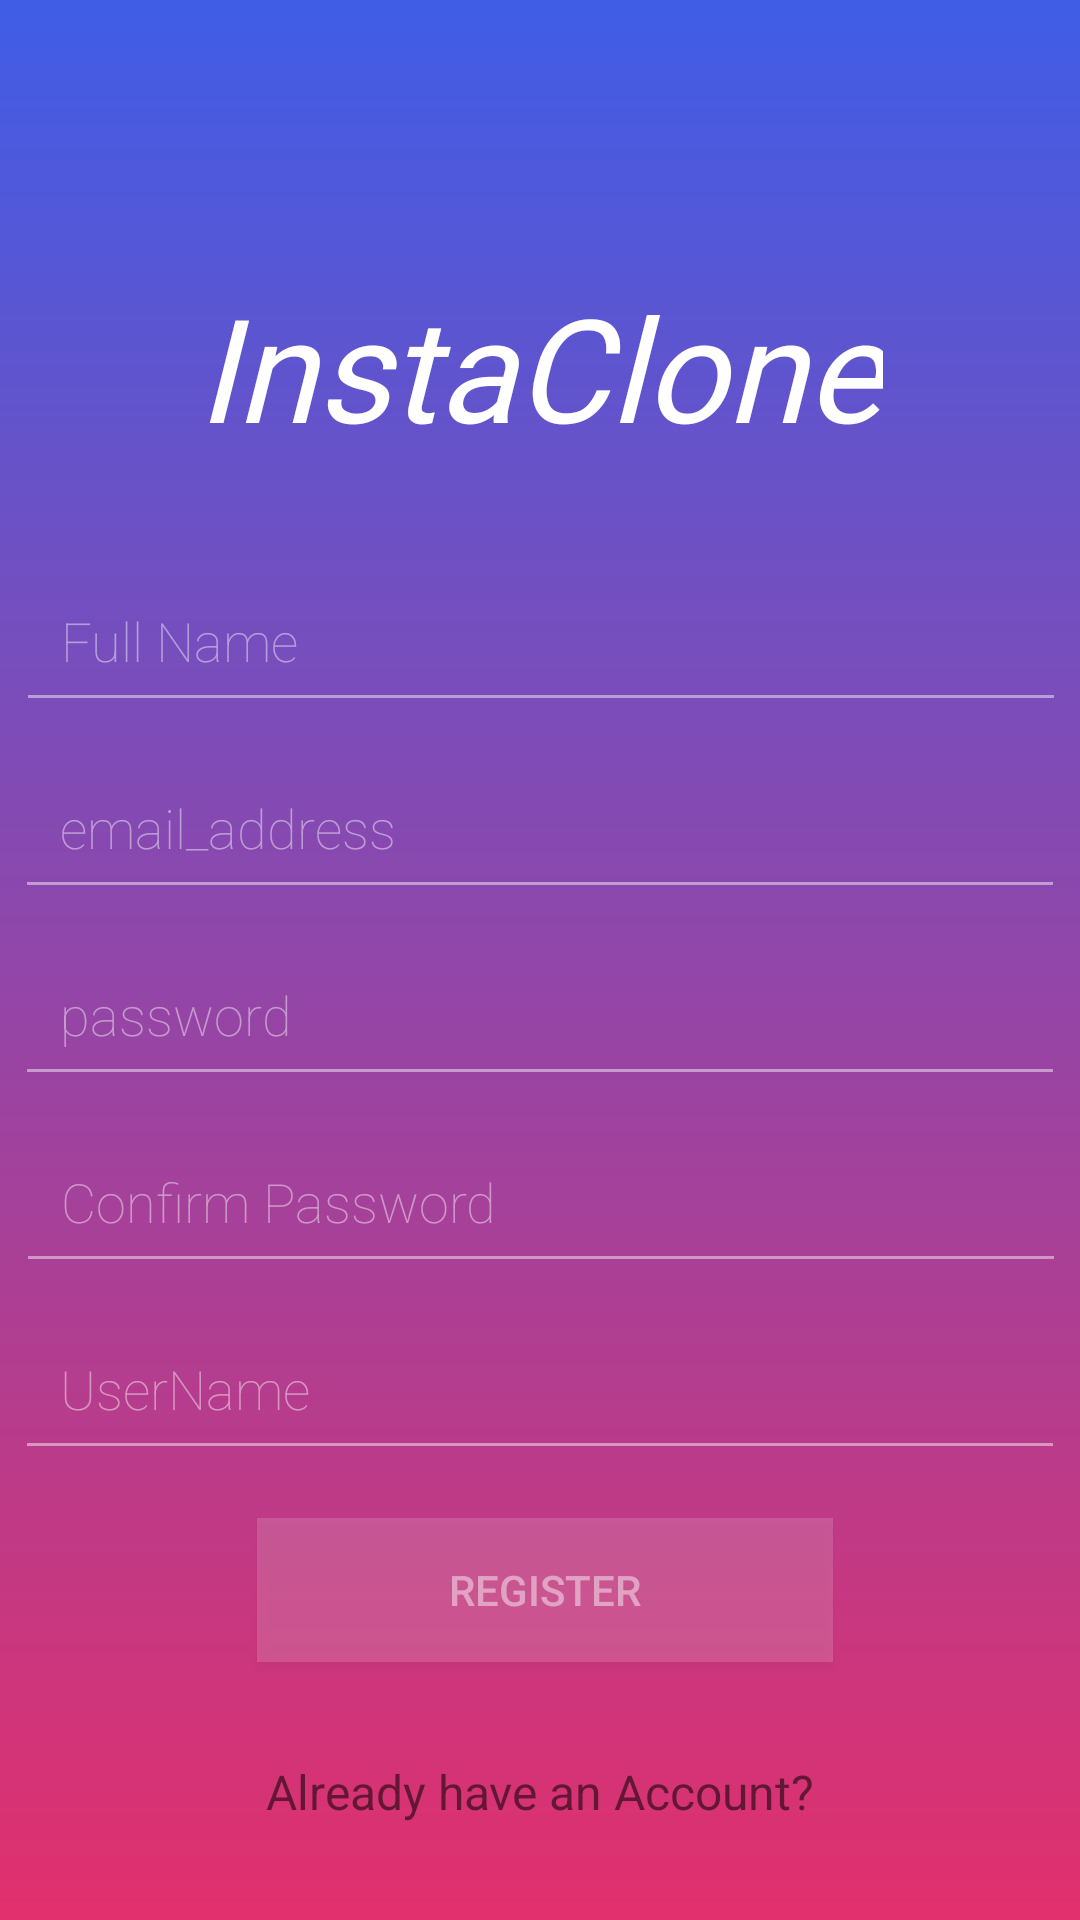

Layout XML and referenced resources for this Android screen:
<!-- AndroidManifest.xml: application theme AppTheme -->
<!-- res/layout/activity_register.xml -->
<?xml version="1.0" encoding="utf-8"?>

<androidx.constraintlayout.widget.ConstraintLayout
    xmlns:android="http://schemas.android.com/apk/res/android"
    xmlns:app="http://schemas.android.com/apk/res-auto"
    android:layout_width="match_parent"
    android:layout_height="match_parent"
    xmlns:tools="http://schemas.android.com/tools"
    tools:context=".RegisterActivity"
    android:background="@drawable/loginbackground"
    >

    <Button
        android:id="@+id/register_regBtn"
        android:layout_width="wrap_content"
        android:layout_height="wrap_content"
        android:layout_marginStart="8dp"
        android:layout_marginTop="16dp"
        android:layout_marginEnd="8dp"
        android:background="#27FFFFFF"
        android:paddingLeft="64dp"
        android:paddingRight="64dp"
        android:text="Register"
        android:textColor="#75ffffff"
        app:layout_constraintEnd_toEndOf="parent"
        app:layout_constraintHorizontal_bias="0.51"
        app:layout_constraintStart_toStartOf="parent"
        app:layout_constraintTop_toBottomOf="@+id/register_username" />

    <EditText
        android:id="@+id/register_pass"
        android:layout_width="350dp"
        android:layout_height="wrap_content"
        android:layout_marginStart="8dp"
        android:layout_marginTop="8dp"
        android:layout_marginEnd="8dp"
        android:autofillHints=""
        android:backgroundTint="#75FFFFFF"
        android:ems="10"
        android:fontFamily="sans-serif-thin"
        android:hint="password"
        android:inputType="textPassword"
        android:padding="15dp"
        android:textColor="@color/common_google_signin_btn_text_dark_default"
        android:textColorHint="#75FFFFFF"
        app:layout_constraintEnd_toEndOf="parent"
        app:layout_constraintStart_toStartOf="parent"
        app:layout_constraintTop_toBottomOf="@+id/regiter_email" />

    <EditText
        android:id="@+id/register_cpass"
        android:layout_width="350dp"
        android:layout_height="wrap_content"
        android:layout_marginStart="8dp"
        android:layout_marginTop="8dp"
        android:layout_marginEnd="8dp"
        android:autofillHints=""
        android:backgroundTint="#75FFFFFF"
        android:ems="10"
        android:fontFamily="sans-serif-thin"
        android:hint="Confirm Password"
        android:inputType="textPassword"
        android:padding="15dp"
        android:textColor="@color/common_google_signin_btn_text_dark_default"
        android:textColorHint="#75FFFFFF"
        app:layout_constraintEnd_toEndOf="parent"
        app:layout_constraintHorizontal_bias="0.488"
        app:layout_constraintStart_toStartOf="parent"
        app:layout_constraintTop_toBottomOf="@+id/register_pass" />

    <EditText
        android:id="@+id/regiter_email"
        android:layout_width="350dp"
        android:layout_height="wrap_content"
        android:layout_marginStart="8dp"
        android:layout_marginTop="8dp"
        android:layout_marginEnd="8dp"
        android:autofillHints=""
        android:backgroundTint="#75FFFFFF"
        android:ems="10"
        android:fontFamily="sans-serif-thin"
        android:hint="email_address"
        android:inputType="textEmailAddress"
        android:padding="15dp"
        android:textColor="@color/common_google_signin_btn_text_dark_default"
        android:textColorHint="#75FFFFFF"
        app:layout_constraintEnd_toEndOf="parent"
        app:layout_constraintStart_toStartOf="parent"
        app:layout_constraintTop_toBottomOf="@+id/register_fname"
        tools:targetApi="o" />

    <EditText
        android:id="@+id/register_fname"
        android:layout_width="350dp"
        android:layout_height="wrap_content"
        android:layout_marginStart="8dp"
        android:layout_marginTop="32dp"
        android:layout_marginEnd="8dp"
        android:autofillHints=""
        android:backgroundTint="#75FFFFFF"
        android:ems="10"
        android:fontFamily="sans-serif-thin"
        android:hint="Full Name"
        android:inputType="textEmailAddress"
        android:padding="15dp"
        android:textColor="@color/common_google_signin_btn_text_dark_default"
        android:textColorHint="#75FFFFFF"
        app:layout_constraintEnd_toEndOf="parent"
        app:layout_constraintHorizontal_bias="0.488"
        app:layout_constraintStart_toStartOf="parent"
        app:layout_constraintTop_toBottomOf="@+id/textView"
        tools:targetApi="o" />

    <EditText
        android:id="@+id/register_username"
        android:layout_width="350dp"
        android:layout_height="wrap_content"
        android:layout_marginStart="8dp"
        android:layout_marginTop="8dp"
        android:layout_marginEnd="8dp"
        android:autofillHints=""
        android:backgroundTint="#75FFFFFF"
        android:ems="10"
        android:fontFamily="sans-serif-thin"
        android:hint="UserName"
        android:inputType="textEmailAddress"
        android:padding="15dp"
        android:textColor="@color/common_google_signin_btn_text_dark_default"
        android:textColorHint="#75FFFFFF"
        app:layout_constraintEnd_toEndOf="parent"
        app:layout_constraintStart_toStartOf="parent"
        app:layout_constraintTop_toBottomOf="@+id/register_cpass"
        tools:targetApi="o" />

    <TextView
        android:id="@+id/register_login"
        android:layout_width="wrap_content"
        android:layout_height="wrap_content"
        android:layout_marginStart="30dp"
        android:layout_marginTop="8dp"
        android:layout_marginEnd="30dp"
        android:layout_marginBottom="32dp"
        android:text="Already have an Account?"
        android:textColor="@color/common_google_signin_btn_text_dark_default"
        android:textSize="16sp"
        app:layout_constraintBottom_toBottomOf="parent"
        app:layout_constraintEnd_toEndOf="parent"
        app:layout_constraintStart_toStartOf="parent"
        app:layout_constraintTop_toBottomOf="@+id/register_regBtn"
        app:layout_constraintVertical_bias="1.0" />

    <TextView
        android:id="@+id/textView"
        android:layout_width="wrap_content"
        android:layout_height="wrap_content"
        android:layout_marginStart="8dp"
        android:layout_marginTop="90dp"
        android:layout_marginEnd="8dp"
        android:fontFamily="@font/satisfy"
        android:text="InstaClone"
        android:textColor="#fff"
        android:textSize="48sp"
        android:textStyle="italic"
        android:typeface="serif"
        app:layout_constraintEnd_toEndOf="parent"
        app:layout_constraintStart_toStartOf="parent"
        app:layout_constraintTop_toTopOf="parent" />

</androidx.constraintlayout.widget.ConstraintLayout>
<!-- resources referenced by this layout -->
<resources>
  <!-- drawable loginbackground (drawable) -->
  <?xml version="1.0" encoding="utf-8"?>
  
  <shape xmlns:android="http://schemas.android.com/apk/res/android"
      android:shape="rectangle"
      >
      <gradient
          android:startColor="#405de6"
          android:endColor="#e1306c"
          android:angle="-270"
          />
  </shape>
  <style name="AppTheme" parent="Theme.AppCompat.Light.NoActionBar">
          
          <item name="colorPrimary">#405de6</item>
          <item name="colorPrimaryDark">#405de6</item>
          <item name="colorAccent">@color/colorAccent</item>
      </style>
  <color name="colorAccent">#D81B60</color>
</resources>
